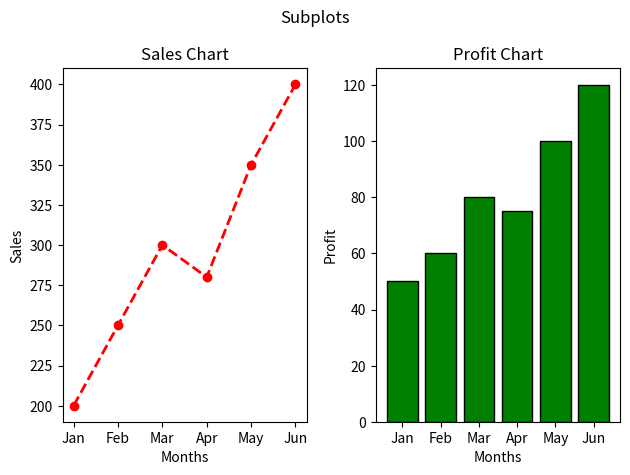

Python code for this plot:
"""Data
months = ["Jan", "Feb", "Mar", "Apr", "May", "Jun"]
sales = [200, 250, 300, 280, 350, 400]
profit = [50, 60, 80, 75, 100, 120]
Requirements

Create 2 subplots:

Sales line chart
Profit bar chart
Concepts Practiced

✅ Subplots
✅ Line Plot
✅ Bar Chart"""

import matplotlib.pyplot as plt

months = ["Jan", "Feb", "Mar", "Apr", "May", "Jun"]
sales = [200, 250, 300, 280, 350, 400]
profit = [50, 60, 80, 75, 100, 120]

plt.subplot(1,2,1)

plt.plot(
    months,
    sales,
    linewidth=2,
    linestyle="--",
    color="red",
    marker="o"
)

plt.title("Sales Chart")
plt.xlabel("Months")
plt.ylabel("Sales")

plt.subplot(1,2,2)

plt.bar(
    months,
    profit,
    color="green",
    edgecolor="black"
)

plt.title("Profit Chart")
plt.xlabel("Months")
plt.ylabel("Profit")

plt.suptitle("Subplots")

plt.tight_layout()

plt.show()
